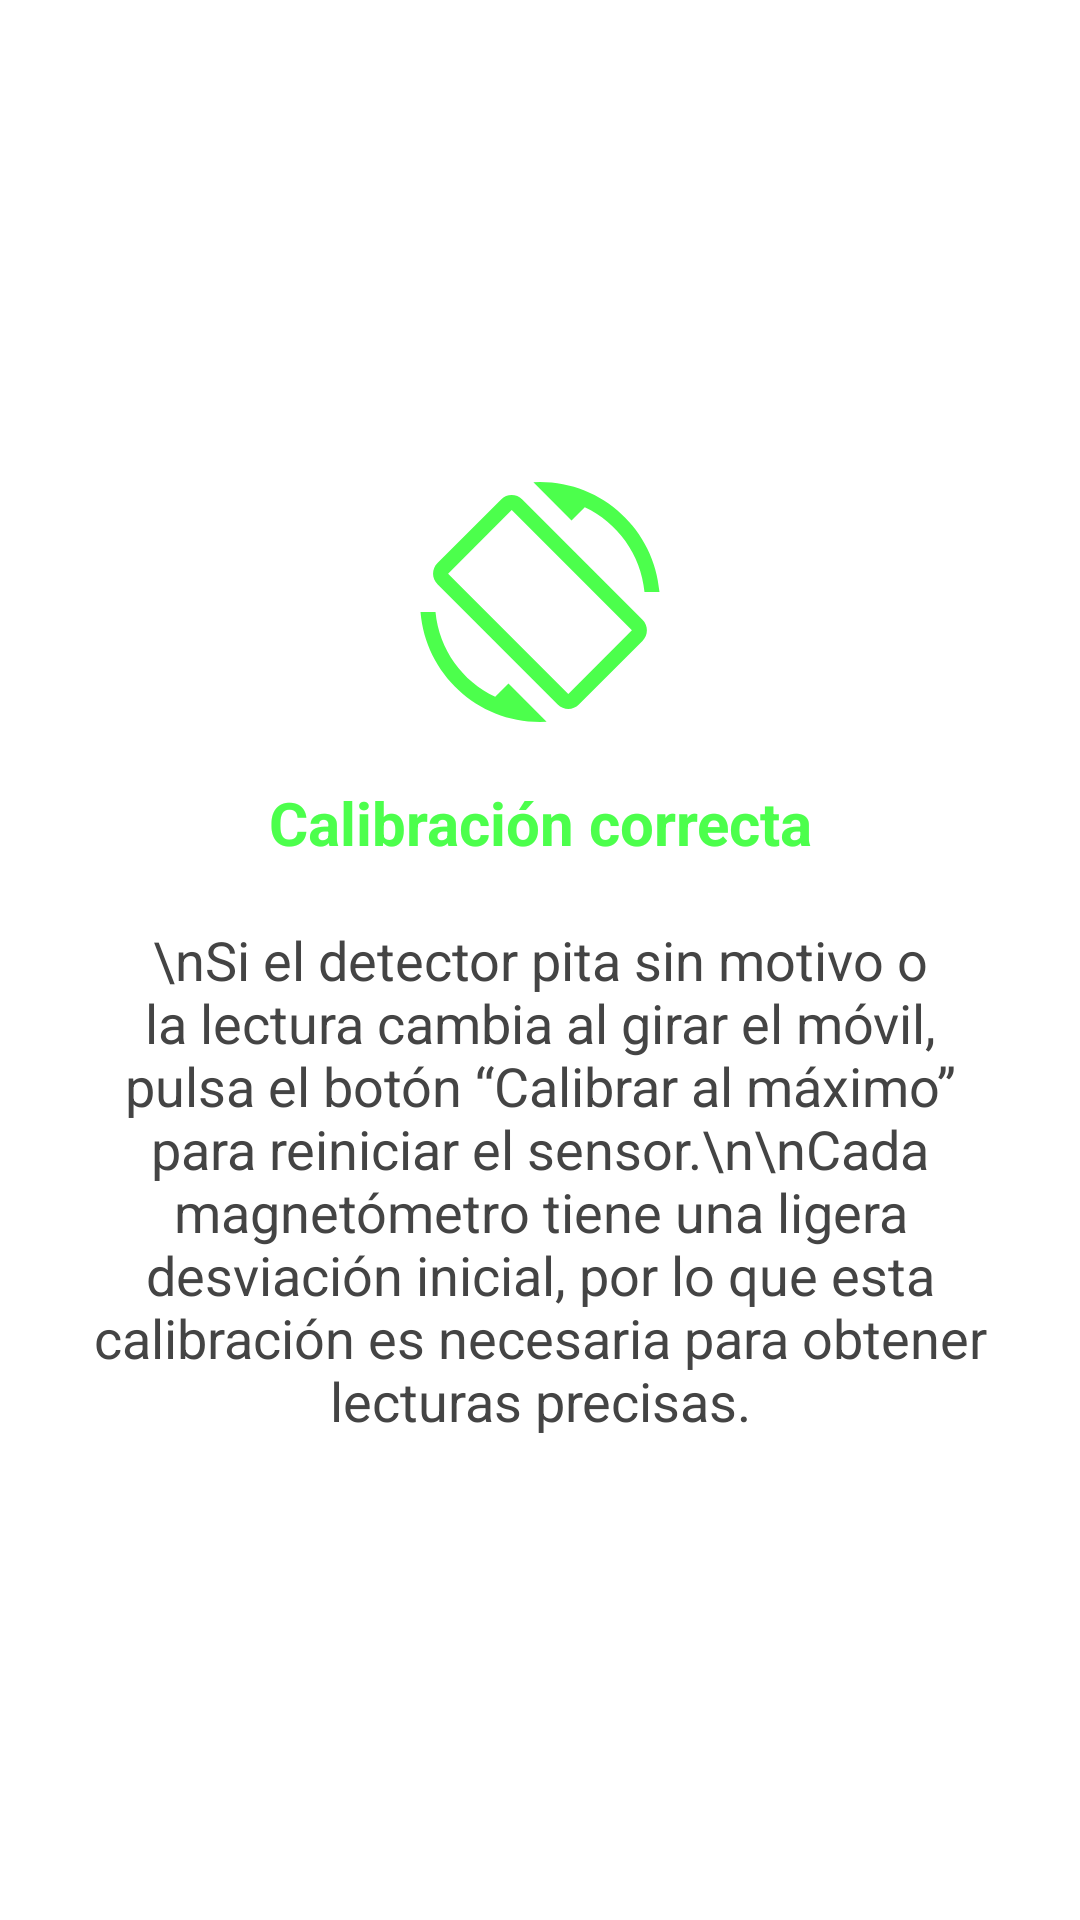

Android layout source for this screen:
<!-- AndroidManifest.xml: application theme Theme.DetectorMetales -->
<!-- res/layout/fragment_manual_page2.xml -->
<?xml version="1.0" encoding="utf-8"?>
<LinearLayout xmlns:android="http://schemas.android.com/apk/res/android"
    xmlns:tools="http://schemas.android.com/tools"
    android:orientation="vertical"
    android:gravity="center"
    android:padding="24dp"
    android:layout_width="match_parent"
    android:layout_height="match_parent">

    <ImageView
        android:src="@drawable/ic_screen_rotation"
        android:layout_width="80dp"
        android:layout_height="80dp"
        android:tint="@color/accent_green"
        tools:ignore="UseAppTint" />

    <TextView
        android:text="Calibración correcta"
        android:textSize="20sp"
        android:textStyle="bold"
        android:textAlignment="center"
        android:textColor="@color/accent_green"
        android:layout_marginTop="20dp"
        android:layout_width="match_parent"
        android:layout_height="wrap_content" />

    <TextView
        android:text="\nSi el detector pita sin motivo o la lectura cambia al girar el móvil, pulsa el botón “Calibrar al máximo” para reiniciar el sensor.\n\nCada magnetómetro tiene una ligera desviación inicial, por lo que esta calibración es necesaria para obtener lecturas precisas."
        android:textSize="18sp"
        android:textAlignment="center"
        android:layout_marginTop="20dp"
        android:textColor="@color/text_secondary"
        android:layout_width="match_parent"
        android:layout_height="wrap_content"/>

</LinearLayout>
<!-- resources referenced by this layout -->
<resources>
  <color name="accent_green">#4CFF4C</color>
  <color name="text_secondary">#444444</color>
  <!-- drawable ic_screen_rotation (drawable) -->
  <vector android:autoMirrored="true" android:height="24dp"
      android:tint="#00FF6F" android:viewportHeight="24"
      android:viewportWidth="24" android:width="24dp" xmlns:android="http://schemas.android.com/apk/res/android">
      <path android:fillColor="@android:color/white" android:pathData="M16.48,2.52c3.27,1.55 5.61,4.72 5.97,8.48h1.5C23.44,4.84 18.29,0 12,0l-0.66,0.03 3.81,3.81 1.33,-1.32zM10.23,1.75c-0.59,-0.59 -1.54,-0.59 -2.12,0L1.75,8.11c-0.59,0.59 -0.59,1.54 0,2.12l12.02,12.02c0.59,0.59 1.54,0.59 2.12,0l6.36,-6.36c0.59,-0.59 0.59,-1.54 0,-2.12L10.23,1.75zM14.83,21.19L2.81,9.17l6.36,-6.36 12.02,12.02 -6.36,6.36zM7.52,21.48C4.25,19.94 1.91,16.76 1.55,13L0.05,13C0.56,19.16 5.71,24 12,24l0.66,-0.03 -3.81,-3.81 -1.33,1.32z"/>
  </vector>
  <style name="Theme.DetectorMetales" parent="Theme.AppCompat.Light.NoActionBar">
          <item name="colorPrimary">@color/accent_green</item>
          <item name="colorPrimaryDark">@color/bg_light_alt</item>
          <item name="colorAccent">@color/accent_green</item>
  
          <item name="android:windowBackground">@color/bg_light</item>
          <item name="android:textColor">@color/text_dark</item>
      </style>
  <color name="bg_light_alt">#F5F5F5</color>
  <color name="bg_light">#FFFFFF</color>
  <color name="text_dark">#000000</color>
</resources>
